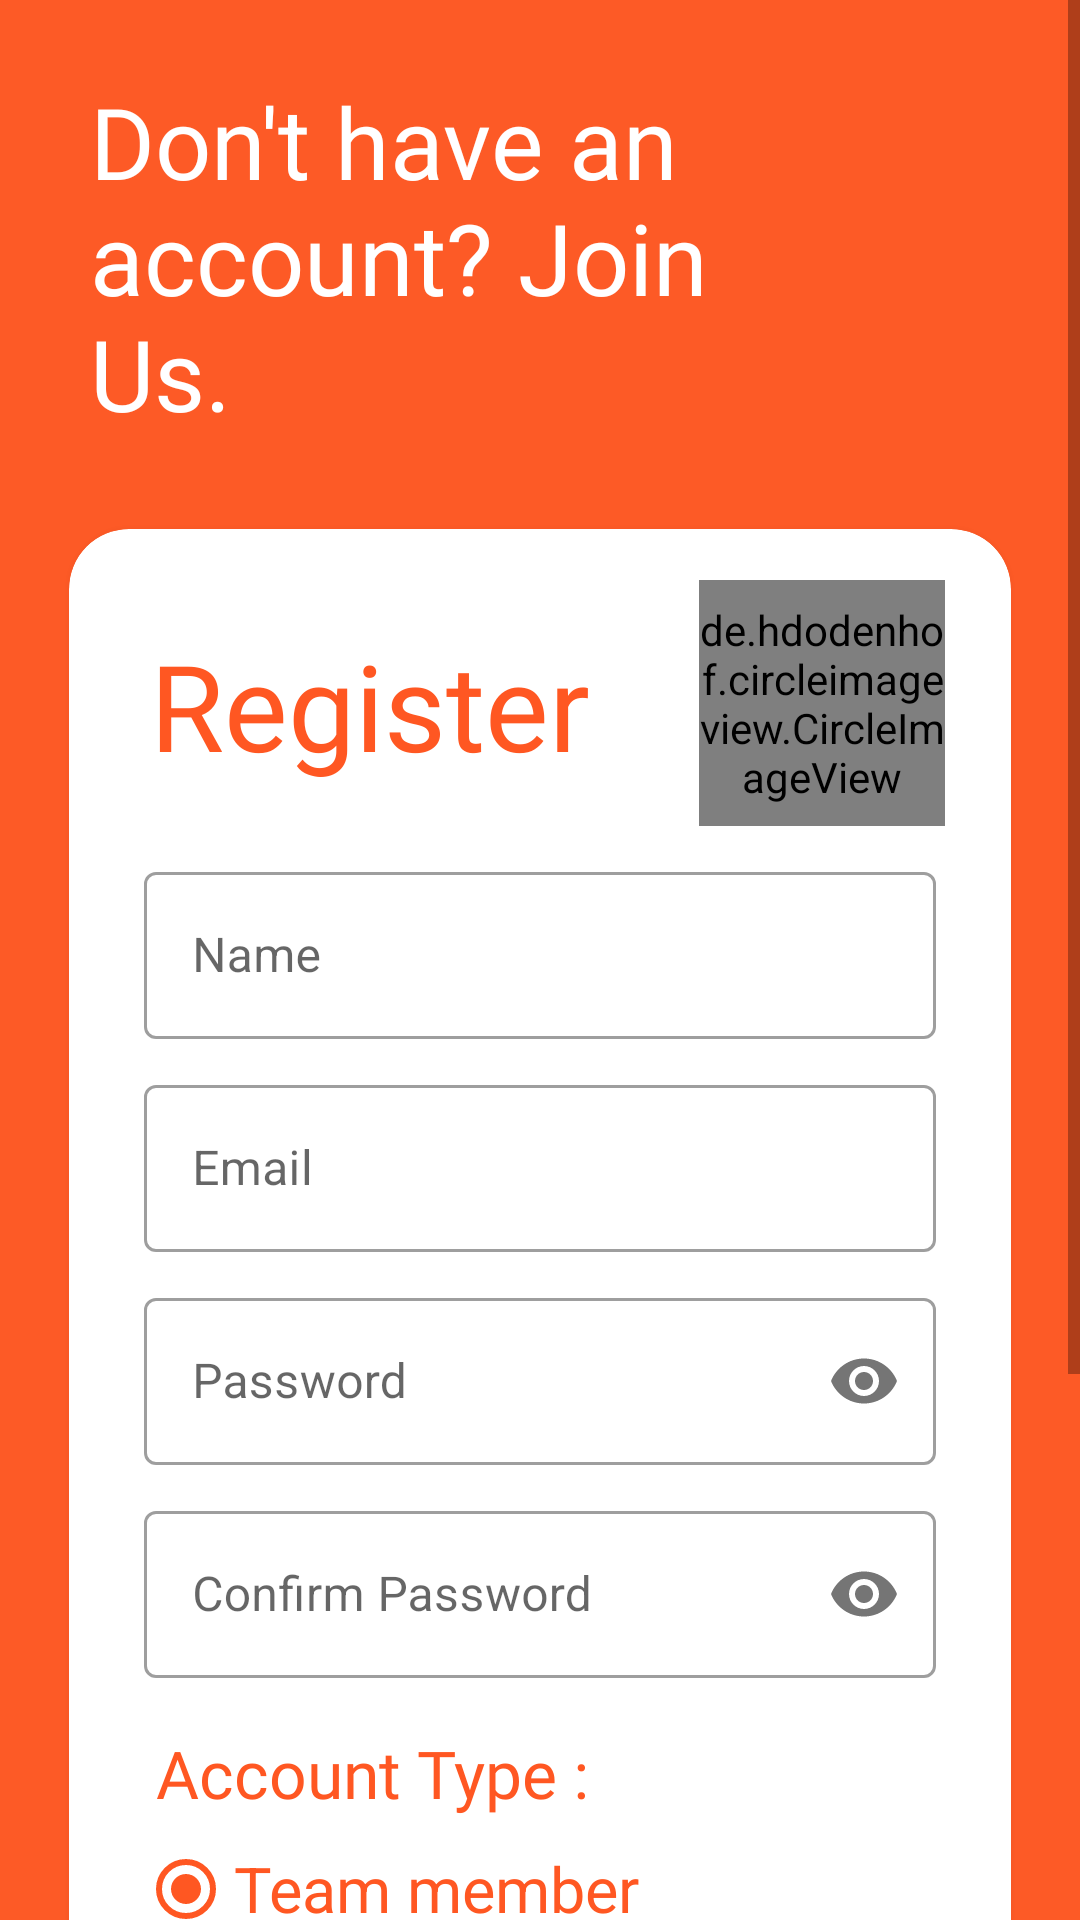

Layout XML and referenced resources for this Android screen:
<!-- AndroidManifest.xml: activity theme Theme.Simply -->
<!-- res/layout/activity_registration.xml -->
<?xml version="1.0" encoding="utf-8"?>
<androidx.constraintlayout.widget.ConstraintLayout xmlns:android="http://schemas.android.com/apk/res/android"
    xmlns:app="http://schemas.android.com/apk/res-auto"
    xmlns:tools="http://schemas.android.com/tools"
    android:layout_width="match_parent"
    android:layout_height="match_parent"
    android:background="#FD5A26"
    tools:context=".RegistrationActivity">

    <ScrollView
        android:layout_width="match_parent"
        android:layout_height="match_parent"
        app:layout_constraintBottom_toBottomOf="parent"
        app:layout_constraintEnd_toEndOf="parent"
        app:layout_constraintStart_toStartOf="parent"
        app:layout_constraintTop_toTopOf="parent">

        <LinearLayout
            android:layout_width="match_parent"
            android:layout_height="match_parent"
            android:orientation="vertical"
            android:paddingBottom="80dp">

            <TextView
                android:id="@+id/textView"
                android:layout_width="wrap_content"
                android:layout_height="wrap_content"
                android:layout_marginStart="30dp"
                android:layout_marginTop="25dp"
                android:fontFamily="@font/product_sans_bold"
                android:maxWidth="210dp"
                android:text="Don't have an account? Join Us."
                android:textColor="@color/white"
                android:textSize="33dp"
                app:layout_constraintStart_toStartOf="parent"
                app:layout_constraintTop_toTopOf="parent" />

            <com.google.android.material.card.MaterialCardView
                android:id="@+id/materialCardView2"
                android:layout_width="match_parent"
                android:layout_height="wrap_content"
                android:layout_marginStart="23dp"
                android:layout_marginTop="30dp"
                android:layout_marginEnd="23dp"
                app:cardCornerRadius="20dp"
                app:cardElevation="5dp"
                app:layout_constraintEnd_toEndOf="parent"
                app:layout_constraintStart_toStartOf="parent"
                app:layout_constraintTop_toBottomOf="@+id/textView">

                <LinearLayout
                    android:layout_width="match_parent"
                    android:layout_height="wrap_content"
                    android:orientation="vertical">

                    <RelativeLayout
                        android:layout_width="match_parent"
                        android:layout_height="wrap_content">

                        <de.hdodenhof.circleimageview.CircleImageView
                            android:id="@+id/profile_image"
                            android:layout_width="82dp"
                            android:layout_height="82dp"
                            android:layout_alignParentTop="true"
                            android:layout_alignParentEnd="true"
                            android:layout_marginTop="17dp"
                            android:layout_marginEnd="22dp"
                            android:src="@drawable/profile"
                            app:civ_border_color="#FF039BE5" />

                        <TextView
                            android:layout_width="wrap_content"
                            android:layout_height="wrap_content"
                            android:layout_alignParentStart="true"
                            android:layout_alignParentTop="true"
                            android:layout_marginStart="27dp"
                            android:layout_marginLeft="27dp"
                            android:layout_marginTop="32dp"
                            android:fontFamily="@font/product_sans_regular"
                            android:text="Register"
                            android:textColor="#FF5722"
                            android:textSize="40dp" />


                    </RelativeLayout>


                    <com.google.android.material.textfield.TextInputLayout
                        style="@style/Widget.MaterialComponents.TextInputLayout.OutlinedBox"
                        android:layout_width="match_parent"
                        android:layout_height="wrap_content"
                        android:layout_marginStart="25dp"
                        android:layout_marginTop="10dp"
                        android:layout_marginEnd="25dp"
                        android:hint="Name">

                        <com.google.android.material.textfield.TextInputEditText
                            android:id="@+id/username"
                            android:layout_width="match_parent"
                            android:layout_height="wrap_content"
                            android:inputType="text" />

                    </com.google.android.material.textfield.TextInputLayout>

                    <com.google.android.material.textfield.TextInputLayout
                        style="@style/Widget.MaterialComponents.TextInputLayout.OutlinedBox"
                        android:layout_width="match_parent"
                        android:layout_height="wrap_content"
                        android:layout_marginStart="25dp"
                        android:layout_marginTop="10dp"
                        android:layout_marginEnd="25dp"
                        android:hint="Email">

                        <com.google.android.material.textfield.TextInputEditText
                            android:id="@+id/email_id2"
                            android:layout_width="match_parent"
                            android:layout_height="wrap_content"
                            android:inputType="text" />

                    </com.google.android.material.textfield.TextInputLayout>

                    <com.google.android.material.textfield.TextInputLayout
                        style="@style/Widget.MaterialComponents.TextInputLayout.OutlinedBox"
                        android:layout_width="match_parent"
                        android:layout_height="wrap_content"
                        android:layout_marginStart="25dp"
                        android:layout_marginTop="10dp"
                        android:layout_marginEnd="25dp"
                        android:hint="Password"
                        app:passwordToggleEnabled="true">

                        <com.google.android.material.textfield.TextInputEditText
                            android:id="@+id/pw"
                            android:layout_width="match_parent"
                            android:layout_height="wrap_content"
                            android:inputType="textPassword" />

                    </com.google.android.material.textfield.TextInputLayout>

                    <com.google.android.material.textfield.TextInputLayout
                        style="@style/Widget.MaterialComponents.TextInputLayout.OutlinedBox"
                        android:layout_width="match_parent"
                        android:layout_height="wrap_content"
                        android:layout_marginStart="25dp"
                        android:layout_marginTop="10dp"
                        android:layout_marginEnd="25dp"
                        android:hint="Confirm Password"
                        app:passwordToggleEnabled="true">

                        <com.google.android.material.textfield.TextInputEditText
                            android:id="@+id/cpw"
                            android:layout_width="match_parent"
                            android:layout_height="wrap_content"
                            android:inputType="textPassword" />

                    </com.google.android.material.textfield.TextInputLayout>

                    <TextView
                        android:layout_width="wrap_content"
                        android:layout_height="wrap_content"
                        android:text="Account Type :"
                        android:layout_marginStart="29dp"
                        android:textColor="@color/background"
                        android:textSize="22dp"
                        android:layout_marginTop="17dp"
                        android:fontFamily="@font/product_sans_regular" />
                    
                    <RadioGroup xmlns:android="http://schemas.android.com/apk/res/android"
                        android:layout_width="match_parent"
                        android:layout_height="wrap_content"
                        android:orientation="vertical">

                        <RadioButton
                            android:id="@+id/staff"
                            android:layout_width="wrap_content"
                            android:layout_height="wrap_content"
                            android:layout_marginStart="23dp"
                            android:buttonTint="#FF5722"
                            android:text="Team member"
                            android:checked="true"
                            android:textColor="@color/background"
                            android:textSize="21dp"
                            android:onClick="onRadioButtonClicked"/>

                        <RadioButton
                            android:id="@+id/admin"
                            android:layout_width="wrap_content"
                            android:layout_height="wrap_content"
                            android:layout_marginStart="23dp"
                            android:layout_marginTop="-10dp"
                            android:buttonTint="#FF5722"
                            android:text="Creator"
                            android:textColor="@color/background"
                            android:textSize="21dp"
                            android:onClick="onRadioButtonClicked"/>

                    </RadioGroup>


                    <RelativeLayout
                        android:layout_width="match_parent"
                        android:layout_height="wrap_content">

                        <com.google.android.material.button.MaterialButton
                            android:id="@+id/register_button"
                            android:layout_width="wrap_content"
                            android:layout_height="wrap_content"
                            android:layout_alignParentEnd="true"
                            android:layout_marginTop="5dp"
                            android:layout_marginEnd="32dp"
                            android:layout_marginBottom="21dp"
                            android:backgroundTint="#FF5722"
                            android:padding="8dp"
                            android:paddingStart="13dp"
                            android:paddingEnd="13dp"
                            android:text="Register"
                            android:textColor="@color/white"
                            android:textSize="17dp" />

                    </RelativeLayout>

                </LinearLayout>

            </com.google.android.material.card.MaterialCardView>

            <TextView
                android:id="@+id/back_to_login"
                android:layout_width="wrap_content"
                android:layout_height="wrap_content"
                android:layout_gravity="center"
                android:layout_marginTop="5dp"
                android:fontFamily="@font/product_sans_regular"
                android:padding="5dp"
                android:text="Back To Login Screen"
                android:textColor="@color/white"
                android:textSize="23dp"
                app:layout_constraintEnd_toEndOf="@+id/materialCardView2"
                app:layout_constraintStart_toStartOf="@+id/materialCardView2"
                app:layout_constraintTop_toBottomOf="@+id/materialCardView2" />

        </LinearLayout>

    </ScrollView>

</androidx.constraintlayout.widget.ConstraintLayout>
<!-- resources referenced by this layout -->
<resources>
  <color name="background">#FF5722</color>
  <color name="white">#FFFFFFFF</color>
  <!-- drawable profile: jpg bitmap (drawable, 23840 bytes) -->
  <style name="Theme.Simply" parent="Theme.MaterialComponents.DayNight.DarkActionBar">
          
          <item name="colorPrimary">#FF5722</item>
          <item name="colorPrimaryVariant">#FF5722</item>
          <item name="colorOnPrimary">#FF5722</item>
          
          <item name="colorSecondary">@color/teal_200</item>
          <item name="colorSecondaryVariant">@color/teal_200</item>
          <item name="colorOnSecondary">@color/black</item>
          
          <item name="android:statusBarColor" tools:targetApi="l">?attr/colorPrimaryVariant</item>
  
          
      </style>
  <color name="teal_200">#FF03DAC5</color>
  <color name="black">#FF000000</color>
</resources>
